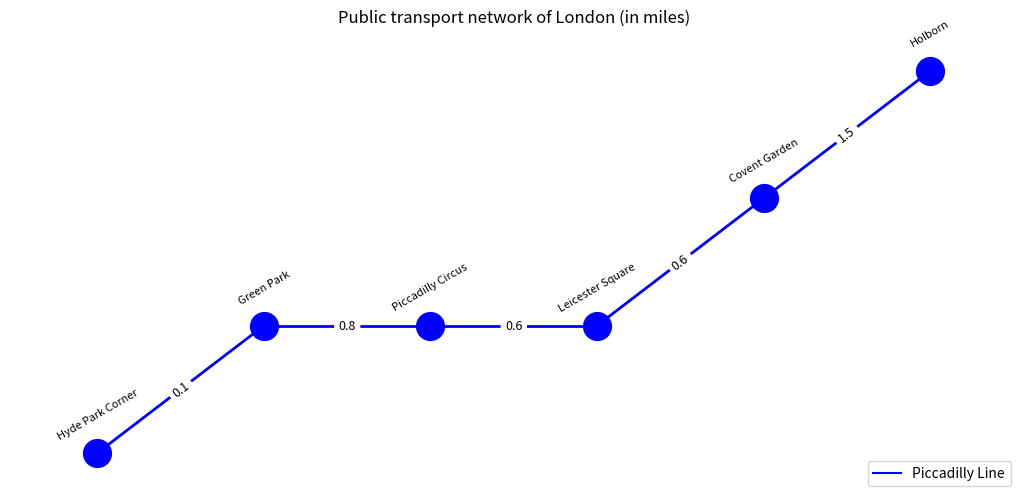

Source code (Python):
import numpy as np
import pandas as pd
import networkx as nx
import matplotlib.pyplot as plt

# Create a graph
G = nx.Graph()

# Define stations (nodes) and their connections (edges with real distances in kilometers)
stations = {
    'Hyde Park Corner': {'Green Park': 0.1},
    'Green Park': {'Piccadilly Circus': 0.8},
    'Piccadilly Circus': {'Leicester Square': 0.6},
    'Leicester Square': {'Covent Garden': 0.6},
    'Covent Garden': {'Holborn': 1.5}
}

# Add edges to the graph with distances as weights
for station, connections in stations.items():
    for connected_station, distance in connections.items():
        G.add_edge(station, connected_station, weight=distance)

# Define positions of nodes for better visualization
pos = {
    'Hyde Park Corner': (-1, 0),
    'Green Park': (0, 1),
    'Piccadilly Circus': (1, 1),
    'Leicester Square': (2, 1),
    'Covent Garden': (3, 2),
    'Holborn': (4, 3)
}

# Draw the graph
plt.figure(figsize=(13, 6))

# Draw nodes
nx.draw_networkx_nodes(G, pos, node_size=400, node_color='blue')

# Draw edges
nx.draw_networkx_edges(G, pos, width=2, edge_color='blue')

# Custom function to place labels with rotation
def draw_rotated_labels(pos, labels, ax):
    # Define rotation angles for the labels, adjust this for aesthetic purposes
    angles = {
        'Hyde Park Corner': 30,
        'Green Park': 30,
        'Piccadilly Circus': 30,
        'Leicester Square': 30,
        'Covent Garden': 30,
        'Holborn': 30
    }

    for station, position in pos.items():
        x, y = position
        ax.text(x, y + 0.3, station, fontsize=8, ha='center', va='center',
                rotation=angles[station], rotation_mode='anchor')

# Draw edge labels (distances between stations)
edge_labels = nx.get_edge_attributes(G, 'weight')
nx.draw_networkx_edge_labels(G, pos, edge_labels=edge_labels, font_size=9)

# Get current axis and use it to add rotated labels
ax = plt.gca()
draw_rotated_labels(pos, G.nodes, ax)

# Add a title and display the plot
plt.title("Public transport network of London (in miles)")
plt.plot([], [], color='blue', label='Piccadilly Line')
plt.legend(loc='lower right')
plt.axis('off')  # Hide axis
plt.show()
